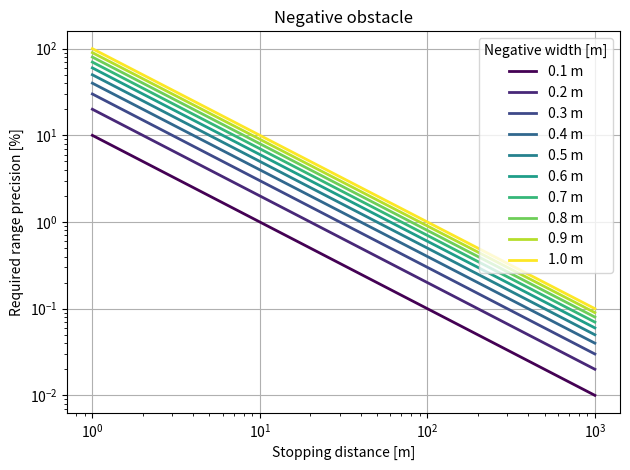

Here is the Python script that generated this plot:
import numpy as np
import matplotlib.pyplot as plt
from matplotlib import cm

'''

'''

# Define variables
wn = np.arange(0.1, 1.1, 0.1)
s = np.arange(1, 1000)

# Use parula colormap for color order
colors = cm.viridis(np.linspace(0, 1, len(wn)))

# Create the figure
fig, ax = plt.subplots()

# Initialize arrays
U_neg = np.zeros((len(wn), len(s)))

# Loop through stopping distances and object widths to calculate uncertainty
for i in range(len(wn)):
    U_neg[i, :] = (wn[i] / s) * 100
    ax.plot(s, U_neg[i, :], color=colors[i], linewidth=2)

# Set title and labels
ax.set_title('Negative obstacle')
ax.set_xlabel('Stopping distance [m]')
ax.set_ylabel('Required range precision [%]')

# Add legend
legend_labels = [f'{w:.1f} m' for w in wn]
lgd = ax.legend(legend_labels, title='Negative width [m]', loc='upper right')

# Set logarithmic scale for both axes
ax.set_xscale('log')
ax.set_yscale('log')

# Enable grid
ax.grid(True)

# Adjust layout for tight plots
plt.tight_layout()

# Save the figure
plt.savefig('Negative_Obstacle_Uncertainty_Stopdist.png', dpi=300)

# Show the plot
plt.show()